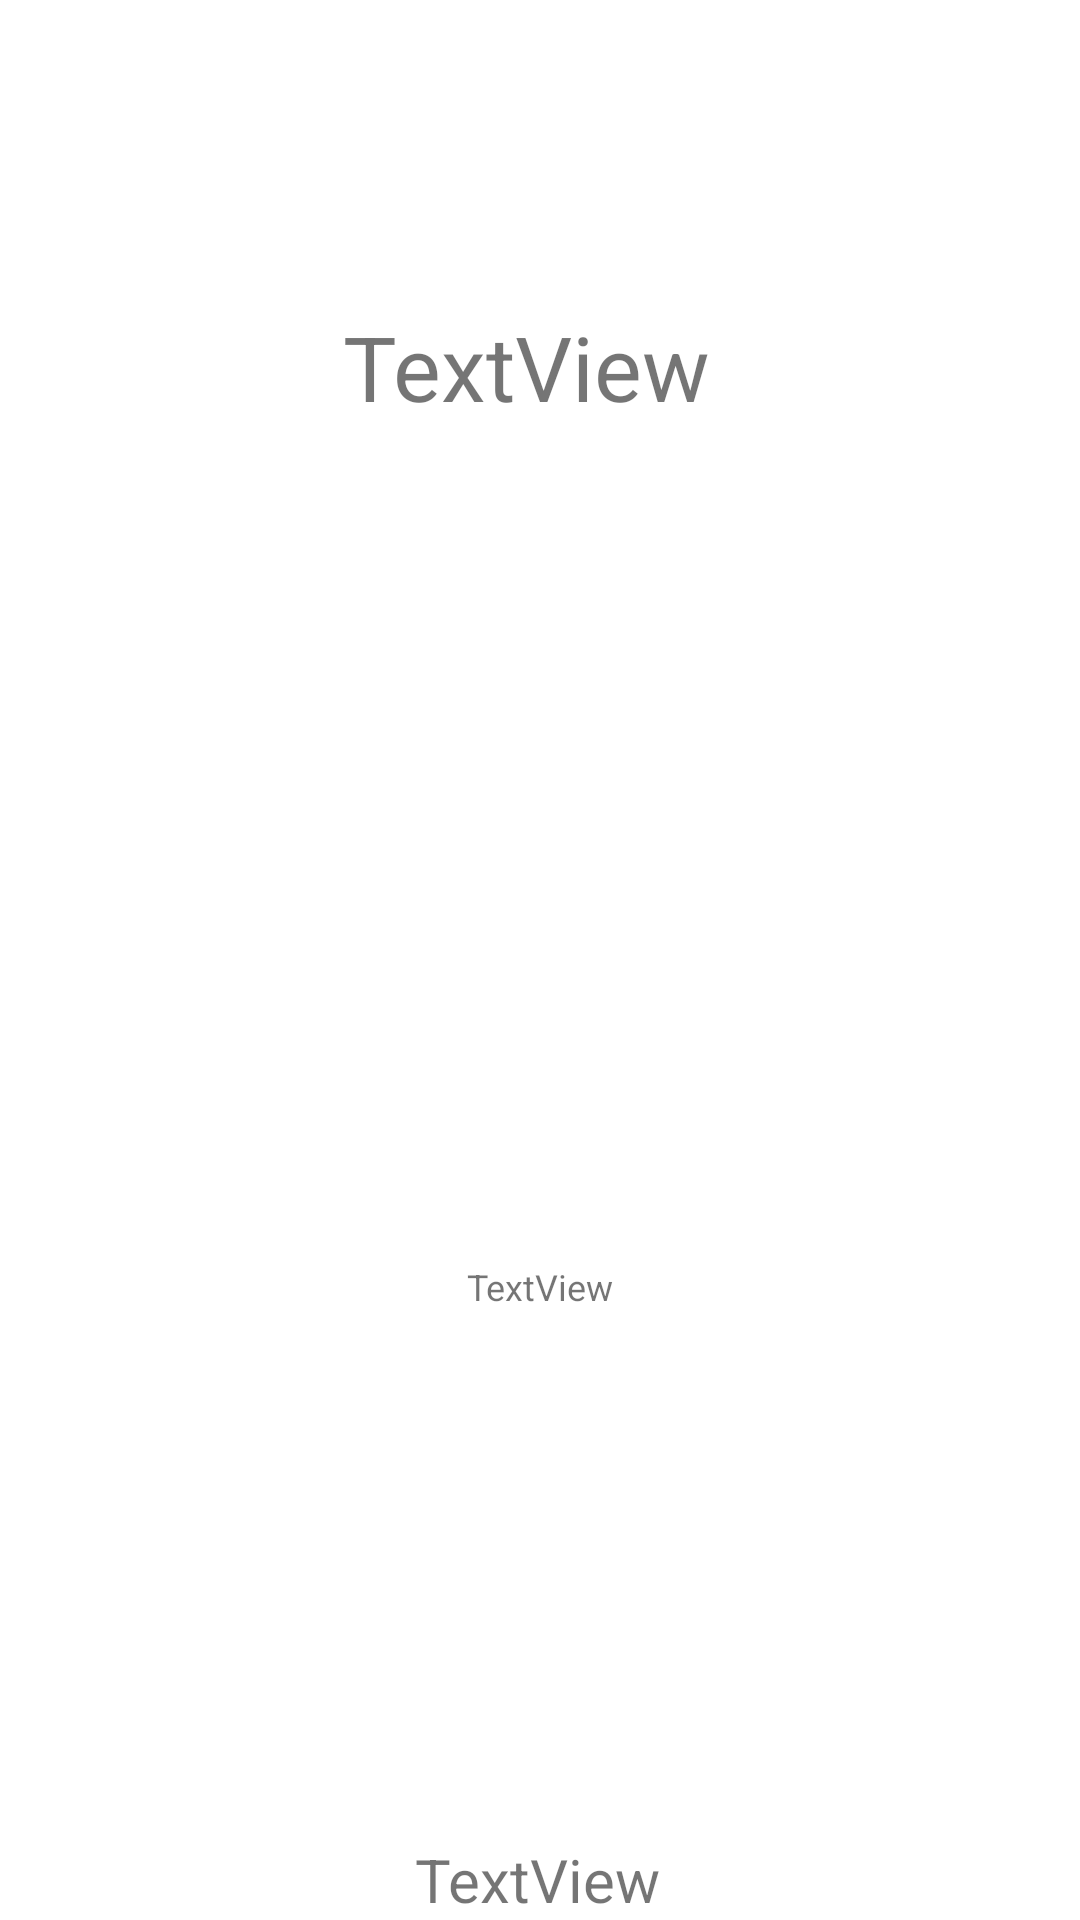

Write the Android layout XML for this screen, with the resource values it uses.
<!-- AndroidManifest.xml: application theme Theme.TheMovieApp2 -->
<!-- res/layout/movie_item.xml -->
<?xml version="1.0" encoding="utf-8"?>
<androidx.constraintlayout.widget.ConstraintLayout xmlns:android="http://schemas.android.com/apk/res/android"
    xmlns:app="http://schemas.android.com/apk/res-auto"
    xmlns:tools="http://schemas.android.com/tools"
    android:layout_width="match_parent"
    android:layout_height="wrap_content">

    <TextView
        android:id="@+id/Title"
        android:layout_width="wrap_content"
        android:layout_height="wrap_content"
        android:text="TextView"
        android:textSize="30sp"
        app:layout_constraintBottom_toTopOf="@+id/Poster"
        app:layout_constraintEnd_toEndOf="@+id/Poster"
        app:layout_constraintStart_toStartOf="@+id/Poster"
        app:layout_constraintTop_toTopOf="parent" />

    <TextView
        android:id="@+id/Description"
        android:layout_width="wrap_content"
        android:layout_height="wrap_content"
        android:text="TextView"
        android:textSize="12dp"
        app:layout_constraintBottom_toTopOf="@+id/rating"
        app:layout_constraintEnd_toEndOf="parent"
        app:layout_constraintStart_toStartOf="parent"
        app:layout_constraintTop_toBottomOf="@+id/Poster" />

    <TextView
        android:id="@+id/rating"
        android:layout_width="wrap_content"
        android:layout_height="wrap_content"
        android:text="TextView"
        android:textSize="20dp"
        app:layout_constraintBottom_toBottomOf="parent"
        app:layout_constraintEnd_toEndOf="parent"
        app:layout_constraintHorizontal_bias="0.498"
        app:layout_constraintStart_toStartOf="parent" />

    <ImageView
        android:id="@+id/Poster"
        android:layout_width="wrap_content"
        android:layout_height="wrap_content"
        android:adjustViewBounds="true"
        app:layout_constraintBottom_toBottomOf="parent"
        app:layout_constraintEnd_toEndOf="parent"
        app:layout_constraintHorizontal_bias="0.487"
        app:layout_constraintStart_toStartOf="parent"
        app:layout_constraintTop_toTopOf="parent"
        app:layout_constraintVertical_bias="0.382"
        tools:srcCompat="@tools:sample/avatars" />

</androidx.constraintlayout.widget.ConstraintLayout>
<!-- resources referenced by this layout -->
<resources>
  <style name="Theme.TheMovieApp2" parent="Theme.MaterialComponents.DayNight.DarkActionBar">
          
          <item name="colorPrimary">@color/purple_500</item>
          <item name="colorPrimaryVariant">@color/purple_700</item>
          <item name="colorOnPrimary">@color/white</item>
          
          <item name="colorSecondary">@color/teal_200</item>
          <item name="colorSecondaryVariant">@color/teal_700</item>
          <item name="colorOnSecondary">@color/black</item>
          
          <item name="android:statusBarColor" tools:targetApi="l">?attr/colorPrimaryVariant</item>
          
      </style>
  <!-- not gathered from this repository: default colours our renderer supplied (Android Studio template values) -->
  <color name="purple_500">#FF6200EE</color>
  <color name="purple_700">#FF3700B3</color>
  <color name="teal_200">#FF03DAC5</color>
  <color name="teal_700">#FF018786</color>
  <color name="black">#FF000000</color>
  <color name="white">#FFFFFFFF</color>
</resources>
